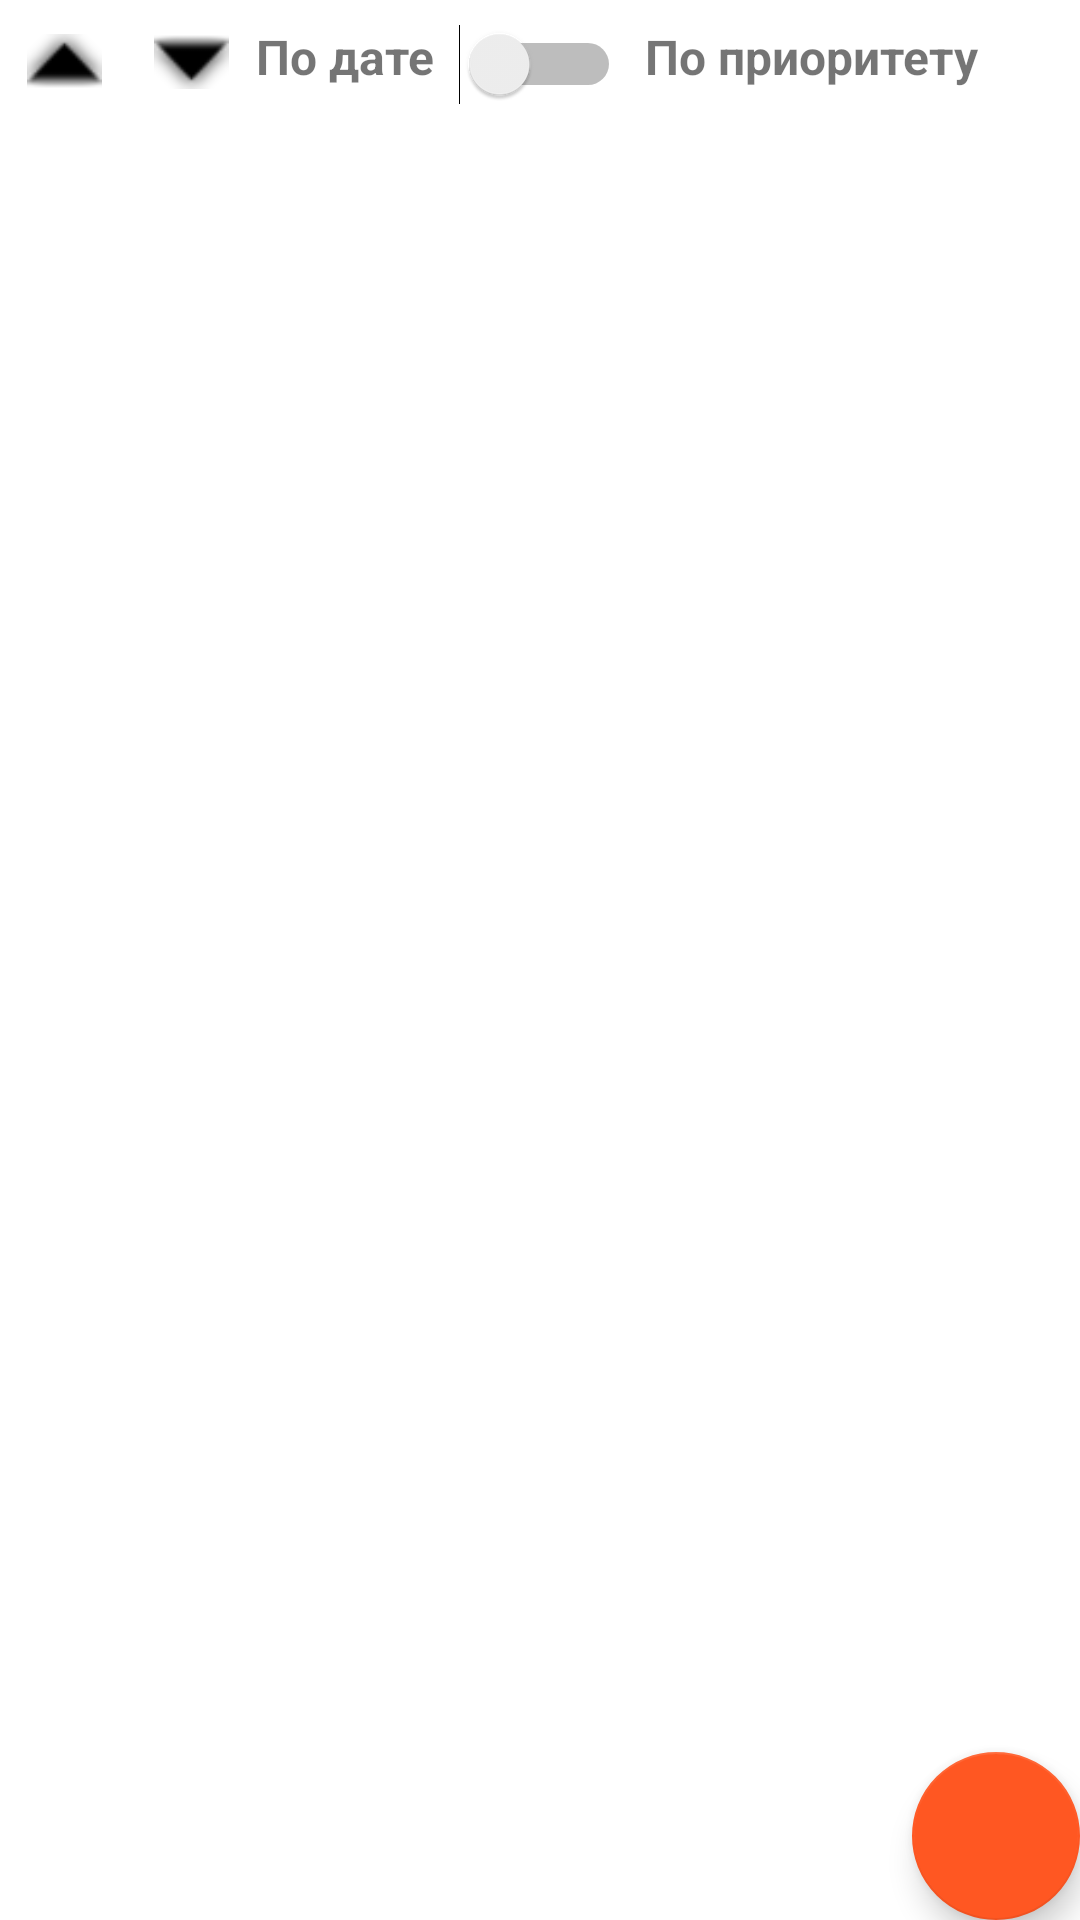

The Android layout XML behind this screen, and the referenced resources:
<!-- AndroidManifest.xml: application theme Theme.Notes -->
<!-- res/layout/activity_main.xml -->
<?xml version="1.0" encoding="utf-8"?>
<androidx.constraintlayout.widget.ConstraintLayout xmlns:android="http://schemas.android.com/apk/res/android"
    xmlns:app="http://schemas.android.com/apk/res-auto"
    xmlns:tools="http://schemas.android.com/tools"
    android:layout_width="match_parent"
    android:layout_height="match_parent"
    tools:context=".MainActivity">

    <androidx.recyclerview.widget.RecyclerView
        android:id="@+id/recyclerViewNotes"
        android:layout_width="0dp"
        android:layout_height="0dp"
        app:layout_constraintBottom_toBottomOf="parent"
        app:layout_constraintEnd_toEndOf="parent"
        app:layout_constraintHorizontal_bias="1.0"
        app:layout_constraintStart_toStartOf="parent"
        app:layout_constraintTop_toBottomOf="@+id/switchPriority"
        app:layout_constraintVertical_bias="0.0" />

    <com.google.android.material.floatingactionbutton.FloatingActionButton
        android:id="@+id/buttonAddNote"
        android:layout_width="wrap_content"
        android:layout_height="wrap_content"
        android:clickable="true"
        android:onClick="onClickAddNote"
        app:backgroundTint="#FF5722"
        app:layout_constraintBottom_toBottomOf="parent"
        app:layout_constraintEnd_toEndOf="parent"
        app:srcCompat="@drawable/plus"
        android:contentDescription="@string/button_sort"
        android:focusable="true"
        tools:ignore="UsingOnClickInXml" />

    <Switch
        android:id="@+id/switchPriority"
        android:layout_margin="8dp"
        android:layout_width="wrap_content"
        android:layout_height="wrap_content"
        app:layout_constraintEnd_toEndOf="parent"
        app:layout_constraintStart_toStartOf="parent"
        app:layout_constraintTop_toTopOf="parent" />

    <TextView
        android:id="@+id/textViewNoteData"
        android:layout_width="wrap_content"
        android:layout_height="wrap_content"
        android:layout_margin="8dp"
        android:onClick="onClickNoteData"
        android:text="По дате"
        android:textSize="16dp"
        android:textStyle="bold"
        app:layout_constraintEnd_toStartOf="@+id/switchPriority"
        app:layout_constraintTop_toTopOf="parent" />

    <TextView
        android:id="@+id/textViewPriority"
        android:layout_width="wrap_content"
        android:layout_height="wrap_content"
        android:layout_margin="8dp"
        android:onClick="onClickPriority"
        android:text="По приоритету"
        android:textSize="16dp"
        android:textStyle="bold"
        app:layout_constraintStart_toEndOf="@+id/switchPriority"
        app:layout_constraintTop_toTopOf="parent" />


    <ImageView
        android:id="@+id/imageViewUp"
        android:layout_width="25dp"
        android:layout_height="25dp"
        android:layout_margin="8dp"
        android:tint="@color/black"
        android:onClick="onClickUp"
        app:layout_constraintEnd_toStartOf="@+id/imageViewDown"
        app:layout_constraintStart_toStartOf="parent"
        app:layout_constraintTop_toTopOf="parent"
        app:srcCompat="@android:drawable/arrow_up_float" />

    <ImageView
        android:id="@+id/imageViewDown"
        android:layout_width="25dp"
        android:layout_height="25dp"
        android:layout_margin="8dp"
        android:tint="@color/black"
        android:onClick="onClickDown"
        app:layout_constraintEnd_toStartOf="@+id/textViewNoteData"
        app:layout_constraintStart_toEndOf="@+id/imageViewUp"
        app:layout_constraintTop_toTopOf="parent"
        app:srcCompat="@android:drawable/arrow_down_float" />


</androidx.constraintlayout.widget.ConstraintLayout>
<!-- resources referenced by this layout -->
<resources>
  <string name="button_sort">Кнопка сортировки</string>
  <style name="Theme.Notes" parent="Theme.MaterialComponents.DayNight.DarkActionBar">
          
          <item name="colorPrimary">#5E3365</item>
          <item name="colorPrimaryVariant">#5E3365</item>
          <item name="colorOnPrimary">@color/white</item>
          
          <item name="colorSecondary">#5E3365</item>
          <item name="colorSecondaryVariant">@color/teal_700</item>
          <item name="colorOnSecondary">@color/black</item>
          
          <item name="android:statusBarColor" tools:targetApi="l">?attr/colorPrimaryVariant</item>
          
      </style>
  <!-- not gathered from this repository: default colours our renderer supplied (Android Studio template values) -->
  <color name="teal_700">#FF018786</color>
  <color name="black">#FF000000</color>
  <color name="white">#FFFFFFFF</color>
</resources>
